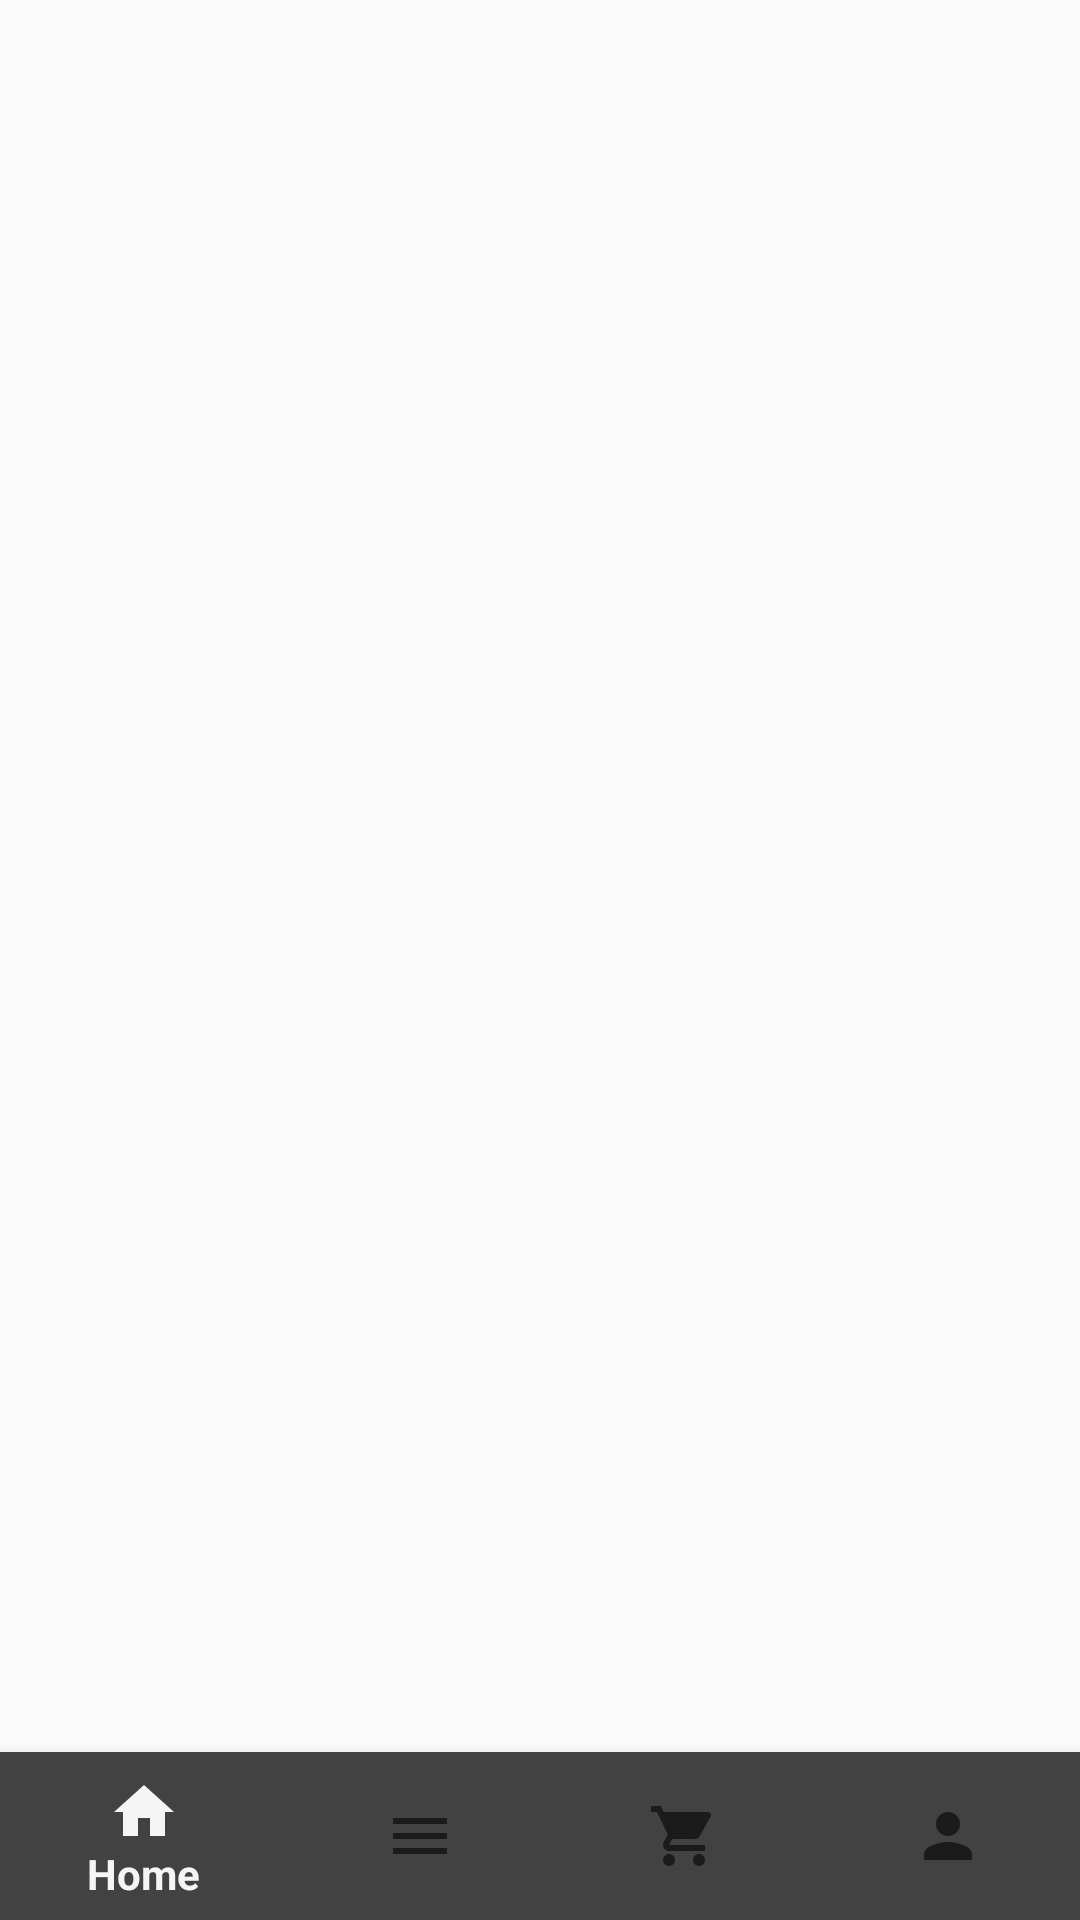

Produce the Android XML layout that renders to this screen, including the resource entries it uses.
<!-- AndroidManifest.xml: application theme Theme.MochaMocha -->
<!-- res/layout/activity_main.xml -->
<?xml version="1.0" encoding="utf-8"?>
<androidx.constraintlayout.widget.ConstraintLayout
    xmlns:android="http://schemas.android.com/apk/res/android"
    xmlns:app="http://schemas.android.com/apk/res-auto"
    xmlns:tools="http://schemas.android.com/tools"
    android:id="@+id/main"
    android:layout_width="match_parent"
    android:layout_height="match_parent"
    tools:context=".MainActivity">

    <FrameLayout
        android:id="@+id/frame_layout"
        android:layout_width="0dp"
        android:layout_height="0dp"
        app:layout_constraintBottom_toTopOf="@+id/bottomNavigationView"
        app:layout_constraintEnd_toEndOf="parent"
        app:layout_constraintStart_toStartOf="parent"
        app:layout_constraintTop_toTopOf="parent">

    </FrameLayout>

    <com.google.android.material.bottomnavigation.BottomNavigationView
        android:id="@+id/bottomNavigationView"
        android:background="@color/cardview_dark_background"
        android:layout_width="match_parent"
        android:layout_height="wrap_content"
        app:layout_constraintBottom_toBottomOf="parent"
        app:layout_constraintEnd_toEndOf="parent"
        app:layout_constraintStart_toStartOf="parent"
        app:menu="@menu/bottom_nav_menu"/>
</androidx.constraintlayout.widget.ConstraintLayout>
<!-- resources referenced by this layout -->
<resources>
  <style name="Theme.MochaMocha" parent="Base.Theme.MochaMocha" />
  <style name="Base.Theme.MochaMocha" parent="Theme.AppCompat.Light.NoActionBar">
          
          
      </style>
</resources>
